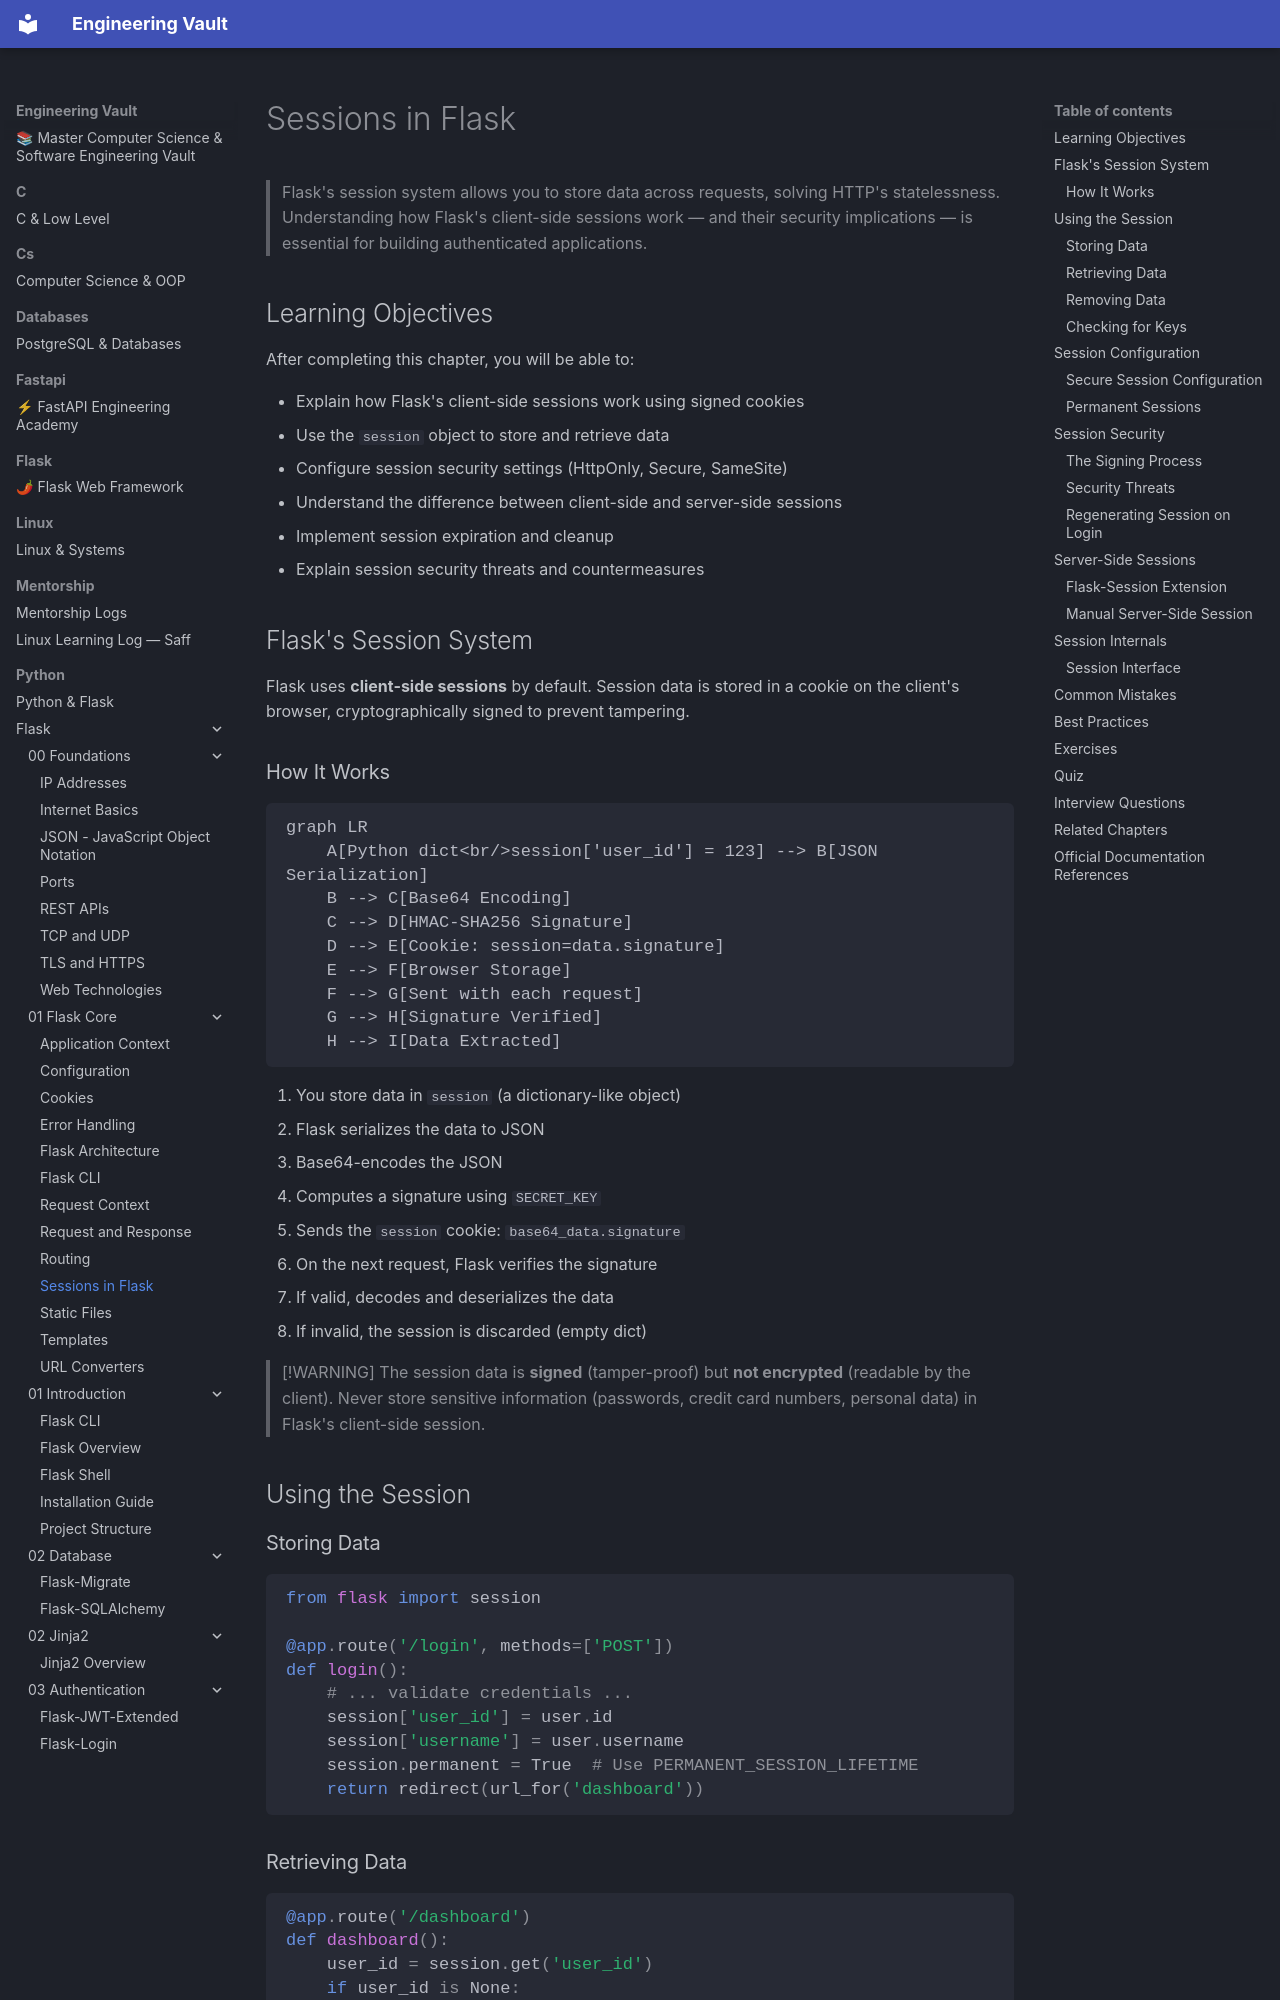

repository: Saff9/engineering-vault · page: python/Flask/01-Flask-Core/Sessions/index.html · generator: mkdocs

---
title: Sessions in Flask
description: How Flask manages user sessions — from signed cookies to security best practices
chapter: 01-Flask-Core
tags:
  - sessions
  - cookies
  - itsdangerous
  - security
  - state-management
  - core
difficulty: Beginner
prerequisites:
  - [[01-Flask-Core/Request-Context]]
  - [[00-Foundations/Cookies-Sessions]]
---

# Sessions in Flask

> Flask's session system allows you to store data across requests, solving HTTP's statelessness. Understanding how Flask's client-side sessions work — and their security implications — is essential for building authenticated applications.

## Learning Objectives

After completing this chapter, you will be able to:

- Explain how Flask's client-side sessions work using signed cookies
- Use the `session` object to store and retrieve data
- Configure session security settings (HttpOnly, Secure, SameSite)
- Understand the difference between client-side and server-side sessions
- Implement session expiration and cleanup
- Explain session security threats and countermeasures

## Flask's Session System

Flask uses **client-side sessions** by default. Session data is stored in a cookie on the client's browser, cryptographically signed to prevent tampering.

### How It Works

```mermaid
graph LR
    A[Python dict<br/>session['user_id'] = 123] --> B[JSON Serialization]
    B --> C[Base64 Encoding]
    C --> D[HMAC-SHA256 Signature]
    D --> E[Cookie: session=data.signature]
    E --> F[Browser Storage]
    F --> G[Sent with each request]
    G --> H[Signature Verified]
    H --> I[Data Extracted]
```

1. You store data in `session` (a dictionary-like object)
2. Flask serializes the data to JSON
3. Base64-encodes the JSON
4. Computes a signature using `SECRET_KEY`
5. Sends the `session` cookie: `base64_data.signature`
6. On the next request, Flask verifies the signature
7. If valid, decodes and deserializes the data
8. If invalid, the session is discarded (empty dict)

> [!WARNING]
> The session data is **signed** (tamper-proof) but **not encrypted** (readable by the client). Never store sensitive information (passwords, credit card numbers, personal data) in Flask's client-side session.

## Using the Session
